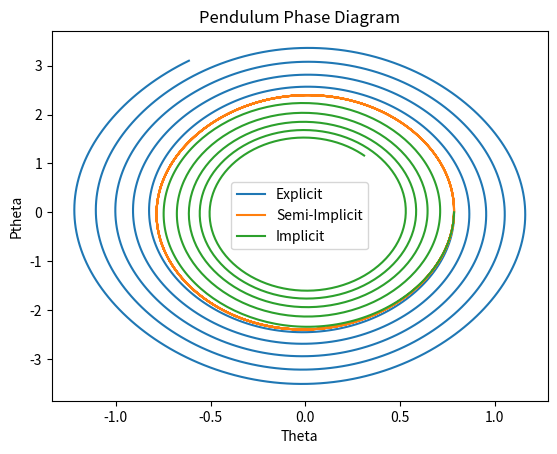

Reproduce this figure in Python.
import numpy as np
import matplotlib.pyplot as plt
from scipy.optimize import fsolve

## INITIAL CONDITIONS ##
# Physical Parameters
m = 1
l = 1
g = 9.81
omega = np.sqrt(g/l)
theta0 = np.pi/4
ptheta0 = 0


#############################
#     DEFING FUNCTIONS      #
#############################

# Defining Pendulum Hamiltionian
def PendEq():
    dthetadt = lambda t, ptheta: ptheta / (m*l**2)
    dpthetadt = lambda t, theta: -m*l**2*omega**2*np.sin(theta)
    F0 = [theta0, ptheta0]
    return dthetadt, dpthetadt, F0


# Explicit Method Integrator
def ExplicitEuler(f1, f2, F0, t):
    N = len(t)
    s1 = np.zeros(N)
    s2 = np.zeros(N)
    s1[0], s2[0] = F0[0], F0[1]

    for i in range(N - 1):
        s2[i + 1] = s2[i] + dt * f2(t[i], s1[i])
        s1[i + 1] = s1[i] + dt * f1(t[i], s2[i])

    return s1, s2

# Semi-Implicit Method Integrator
def SemiImplicitEuler(f1, f2, F0, t):
    N = len(t)
    s1 = np.zeros(N)
    s2 = np.zeros(N)
    s1[0], s2[0] = F0[0], F0[1]

    for i in range(N - 1):
        s2[i + 1] = s2[i] + dt * f2(t[i], s1[i])
        s1[i + 1] = s1[i] + dt * f1(t[i], s2[i + 1])

    return s1, s2

# Implicit Method Integrator
def ImplicitEuler(f1, f2, F0, t):
    N = len(t)
    s1 = np.zeros(N)
    s2 = np.zeros(N)
    s1[0], s2[0] = F0[0], F0[1]
    
    for i in range(N - 1):
        def equations(vars):
            s1_next, s2_next = vars
            eq1 = s1_next - s1[i] - dt * f1(t[i + 1], s2_next)
            eq2 = s2_next - s2[i] - dt * f2(t[i + 1], s1_next)
            return [eq1, eq2]

        s1_next, s2_next = fsolve(equations, [s1[i], s2[i]])
        s1[i + 1], s2[i + 1] = s1_next, s2_next

    return s1, s2

#############################
# RUNING THE ODE INTEGRATOR #
#############################

# Simulation Parameters
tf = 10
dt = 0.01
t_span = np.arange(0, dt + tf, dt)

f1, f2, F0 = PendEq()

theta_explicit, ptheta_explicit = ExplicitEuler(f1, f2, F0, t_span)
theta_semi, ptheta_semi = SemiImplicitEuler(f1, f2, F0, t_span)
theta_implicit, ptheta_implicit = ImplicitEuler(f1, f2, F0, t_span)


# PLOTTING RESULTS #
plt.figure()
plt.plot(theta_explicit, ptheta_explicit, label = "Explicit")
plt.plot(theta_semi, ptheta_semi, label = "Semi-Implicit")
plt.plot(theta_implicit, ptheta_implicit, label = "Implicit")
print(theta_implicit)
print(f"{ptheta_implicit}")
plt.title("Pendulum Phase Diagram")
plt.xlabel("Theta")
plt.ylabel("Ptheta")
plt.legend()
plt.show()
